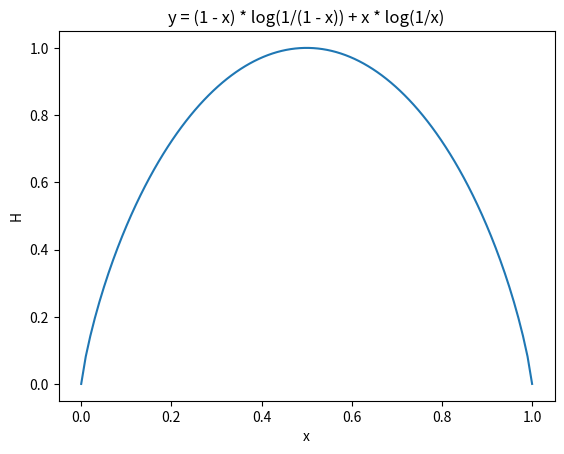

The matplotlib source for this figure:
import matplotlib.pyplot as plt
import numpy as np


def H(x):  # x - proportion of 1's in M
    return (1 - x) * np.log2(1 / (1 - x)) + x * np.log2(1 / x)


def misclassified_cnt(M, H_value):
    left = 0
    right = 0.5
    while right - left > 1e-10:
        if H_value > H((right - left) / 2):
            left += (right - left) / 2
        else:
            right -= (right - left) / 2

    return round(left * M)


x = np.linspace(1e-10, 1 - 1e-10, 100)  # avoid 0 and 1 to not divide by 0
y = H(x)

plt.plot(x, y)
plt.xlabel('x')
plt.ylabel('H')
plt.title('y = (1 - x) * log(1/(1 - x)) + x * log(1/x)')
plt.show()

# 2
print(f'For M = 273 and H = 0.37, the number of misclassified instances is {misclassified_cnt(273, 0.37)}')
print(f'For M = 57 and H = 0.57, the number of misclassified instances is {misclassified_cnt(57, 0.57)}')
